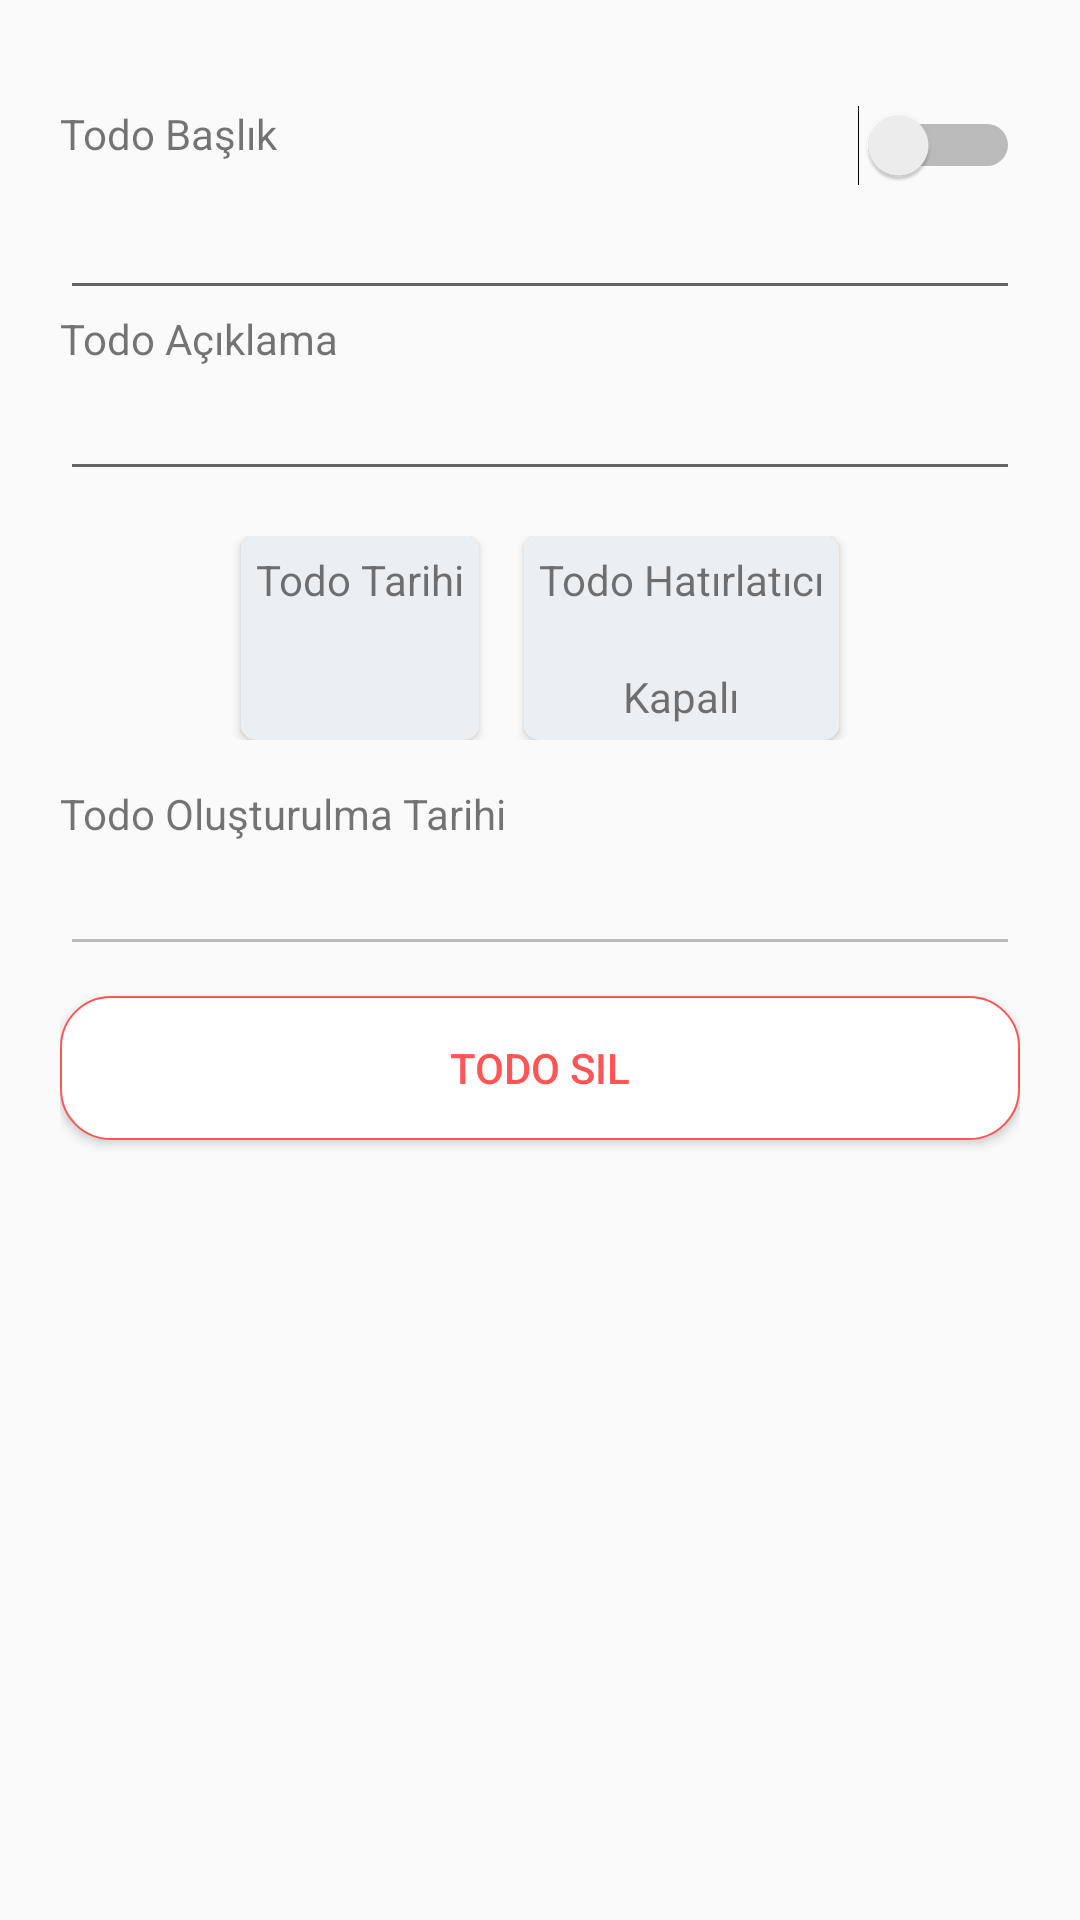

Write the Android layout XML for this screen, with the resource values it uses.
<!-- AndroidManifest.xml: application theme AppTheme -->
<!-- res/layout/todo_details_fragment.xml -->
<?xml version="1.0" encoding="utf-8"?>
<LinearLayout xmlns:android="http://schemas.android.com/apk/res/android"
    xmlns:app="http://schemas.android.com/apk/res-auto"
    android:layout_width="match_parent"
    android:layout_height="match_parent"
    android:orientation="vertical"
    android:padding="20dp">

    <RelativeLayout
        android:layout_width="match_parent"
        android:layout_height="wrap_content"
        android:layout_marginTop="15dp">

        <TextView
            android:id="@+id/titleTV"
            android:layout_width="wrap_content"
            android:layout_height="wrap_content"
            android:text="@string/todo_title" />


        <Switch
            android:layout_width="wrap_content"
            android:layout_height="wrap_content"
            android:layout_alignParentRight="true"
            android:id="@+id/todoState"/>

    </RelativeLayout>

    <EditText
        android:id="@+id/titleET"
        android:layout_width="match_parent"
        android:layout_height="wrap_content" />

    <TextView
        android:id="@+id/summaryTV"
        android:layout_width="match_parent"
        android:layout_height="wrap_content"
        android:text="@string/todo_summary" />

    <EditText
        android:id="@+id/summaryET"
        android:layout_width="match_parent"
        android:layout_height="wrap_content" />


    <LinearLayout
        android:layout_width="match_parent"
        android:layout_height="wrap_content"
        android:gravity="center"
        android:orientation="horizontal"
        android:padding="15dp">


        <android.support.v7.widget.CardView
            android:id="@+id/card_date"
            android:layout_width="wrap_content"
            android:layout_height="wrap_content"
            android:clickable="true"
            app:cardBackgroundColor="@color/fragment_cardview_bg"
            app:cardCornerRadius="5dp">

            <LinearLayout
                android:layout_width="match_parent"
                android:layout_height="match_parent"
                android:orientation="vertical"
                android:padding="5dp">

                <TextView
                    android:layout_width="wrap_content"
                    android:layout_height="wrap_content"
                    android:layout_gravity="center_horizontal"
                    android:layout_marginBottom="10dp"
                    android:text="@string/todo_date" />

                <TextView
                    android:id="@+id/dateTV"
                    android:layout_width="wrap_content"
                    android:layout_height="wrap_content"
                    android:layout_gravity="center_horizontal"
                    android:layout_marginTop="10dp" />

            </LinearLayout>


        </android.support.v7.widget.CardView>

        <android.support.v7.widget.CardView
            android:id="@+id/card_reminder"
            android:layout_width="wrap_content"
            android:layout_height="wrap_content"
            android:layout_marginLeft="15dp"
            android:clickable="true"
            app:cardBackgroundColor="@color/fragment_cardview_bg"
            app:cardCornerRadius="5dp">

            <LinearLayout
                android:layout_width="match_parent"
                android:layout_height="match_parent"
                android:orientation="vertical"
                android:padding="5dp">

                <TextView
                    android:layout_width="wrap_content"
                    android:layout_height="wrap_content"
                    android:layout_gravity="center_horizontal"
                    android:layout_marginBottom="10dp"
                    android:text="@string/todo_reminder" />

                <TextView
                    android:id="@+id/reminderTV"
                    android:layout_width="wrap_content"
                    android:layout_height="wrap_content"
                    android:layout_gravity="center_horizontal"
                    android:layout_marginTop="10dp"
                    android:text="@string/reminder_state" />

            </LinearLayout>


        </android.support.v7.widget.CardView>


    </LinearLayout>


    <TextView
        android:id="@+id/dateNowTV"
        android:layout_width="match_parent"
        android:layout_height="wrap_content"
        android:text="@string/todo_create_date" />


    <EditText
        android:id="@+id/dateNowET"
        android:layout_width="match_parent"
        android:layout_height="wrap_content"
        android:enabled="false" />

    <Button
        android:id="@+id/deleteBt"
        android:layout_width="match_parent"
        android:layout_height="wrap_content"
        android:layout_marginTop="10dp"
        android:background="@drawable/button_border"
        android:text="@string/todo_delete"
        android:textColor="#f55" />

</LinearLayout>
<!-- resources referenced by this layout -->
<resources>
  <color name="fragment_cardview_bg">#ECEFF1</color>
  <!-- drawable button_border (drawable) -->
  <?xml version="1.0" encoding="utf-8"?>
  <shape xmlns:android="http://schemas.android.com/apk/res/android"
      android:shape="rectangle">
      <stroke android:color="#f55"
          android:width="2px" />
      <corners android:radius="50px"/>
      <gradient android:startColor="#fff"
          android:centerColor="#fff"
          android:endColor="#fff"
          />
  </shape>
  <string name="reminder_state">Kapalı</string>
  <string name="todo_create_date">Todo Oluşturulma Tarihi</string>
  <string name="todo_date">Todo Tarihi</string>
  <string name="todo_delete">Todo Sil</string>
  <string name="todo_reminder">Todo Hatırlatıcı</string>
  <string name="todo_summary">Todo Açıklama</string>
  <string name="todo_title">Todo Başlık</string>
  <style name="AppTheme" parent="Theme.AppCompat.Light.NoActionBar">
          
          <item name="colorPrimary">@color/colorPrimary</item>
          <item name="colorPrimaryDark">@color/colorPrimaryDark</item>
          <item name="colorAccent">@color/colorAccent</item>
      </style>
  <color name="colorPrimary">#ECEFF1</color>
  <color name="colorPrimaryDark">#90A4AE</color>
  <color name="colorAccent">#263238</color>
</resources>
